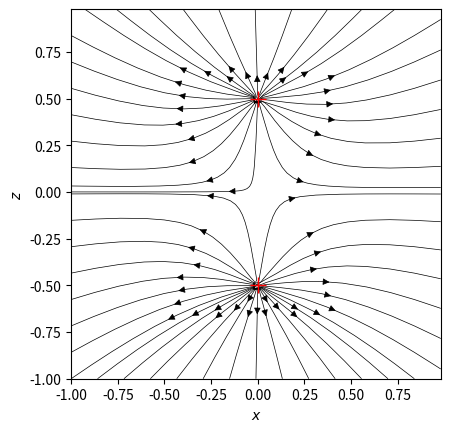
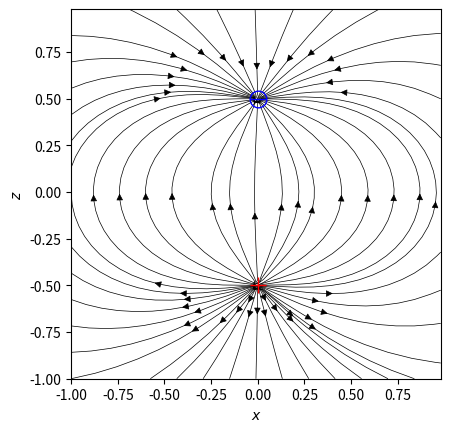

Write Python code to recreate these figures, in order.
""" Pythonic solution to Griffith's Problem 2.65(b) of the 5th edition
Draw field lines for two positive charges and a dipole
"""

import numpy as np
import matplotlib.pyplot as plt

xx = np.arange(-1., 1., 0.02)
zz = 1*xx
x2d, z2d = np.meshgrid(xx, zz)

msize = 12  # size of charge location markers

# %%
# Part (b) asks for field lines emanating from two charges of the same
# and of opposite charges.

# Charge located at z=-0.5
z2d1 = z2d + 0.5  # z-separation
r2d1 = (x2d**2 + z2d1**2)**0.5  # separation distance
EFx1, EFz1 = x2d/r2d1**3, z2d1/r2d1**3  # electric field (absolute value)

# Charge located at x=+0.5
z2d2 = z2d - 0.5  # x-separation
r2d2 = (x2d**2 + z2d2**2)**0.5  # separation distance
EFx2, EFz2 = x2d/r2d2**3, z2d2/r2d2**3  # electric field (absolute value)

# Charges of the same sign first
EFx_same = EFx1 + EFx2
EFz_same = EFz1 + EFz2

plt.figure()
plt.streamplot(x2d, z2d, EFx_same, EFz_same,  # the basic options
               broken_streamlines=False,  # Field lines must be continuous
               color='k', linewidth=0.5,  # why not
               density=0.5)  # figure gets too busy otherwise
plt.plot(0., -0.5, 'r+', markersize=msize)  # positive charge with a red +
plt.plot(0., 0.5, 'r+', markersize=msize)  # positive charge with a red +
plt.xlabel('$x$')
plt.ylabel('$z$')
plt.gca().set_aspect('equal')
# Save the figure as a .png file you can then insert into a report
plt.savefig('two_positives.png')


# %% Charges of opposite signs next
EFx_opp = EFx1 - EFx2
EFz_opp = EFz1 - EFz2
plt.figure()
# Below, I reduce the density of lines; figure gets too busy otherwise
plt.streamplot(x2d, z2d, EFx_opp, EFz_opp,
               color='k', linewidth=0.5,  # why not
               broken_streamlines=False,  # Field lines must be continuous
               density=0.5)  # figure gets too busy otherwise
plt.plot(0., -0.5, 'r+', markersize=msize)  # positive charge with a red +
plt.plot(0., 0.5, 'b_', markersize=msize)  # negative charge with a blue -
plt.plot(0., 0.5, 'bo', markersize=msize, fillstyle='none')
plt.xlabel('$x$')
plt.ylabel('$z$')
plt.gca().set_aspect('equal')
# Save the figure as a .png file you can then insert into a report
plt.savefig('dipole.png')

# Show the figures on your screen. This line should be last in general
# because it then flushes all existing figures out of the computer's memory
plt.show()
